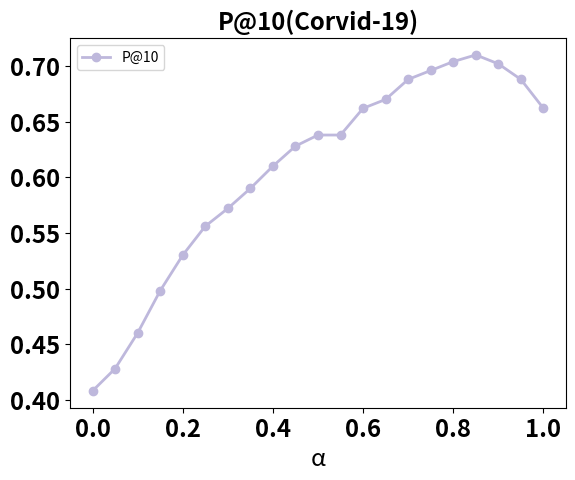

This figure's Python source:
import matplotlib.pyplot as plt
X_Trec19 = [0,
0.05,
0.1,
0.15,
0.2,
0.25,
0.3,
0.35,
0.4,
0.45,
0.5,
0.55,
0.6,
0.65,
0.7,
0.75,
0.8,
0.85,
0.9,
0.95,
1,

]
Y_Trec19_P20 = [0.408,
0.428,
0.46,
0.498,
0.53,
0.556,
0.572,
0.59,
0.61,
0.628,
0.638,
0.638,
0.662,
0.67,
0.688,
0.696,
0.704,
0.71,
0.702,
0.688,
0.662,




]

plt.figure()

# P_20的分布
plt.plot(X_Trec19, Y_Trec19_P20, label="P@10",  color="#BEB8DC", marker='o', linestyle="-",linewidth = 2)


# plt.gca().xaxis.set_major_locator(ticker.MultipleLocator(1))   # 将横坐标的值全部显示出来
# X_labels = ['0.8','0.85','0.87','0.9','0.93','0.94','0.95','0.96','0.98']
# plt.xticks(X_Trec19,X_labels,rotation=0)
plt.legend()
plt.title("P@10(Corvid-19)",fontsize='xx-large',fontweight='heavy')

plt.xticks(fontsize='xx-large',fontweight='heavy')
plt.yticks(fontsize='xx-large',fontweight='heavy')
plt.tick_params(labelsize='xx-large')
plt.xlabel("α",fontsize='xx-large')
# plt.ylabel("Y")
plt.show()
